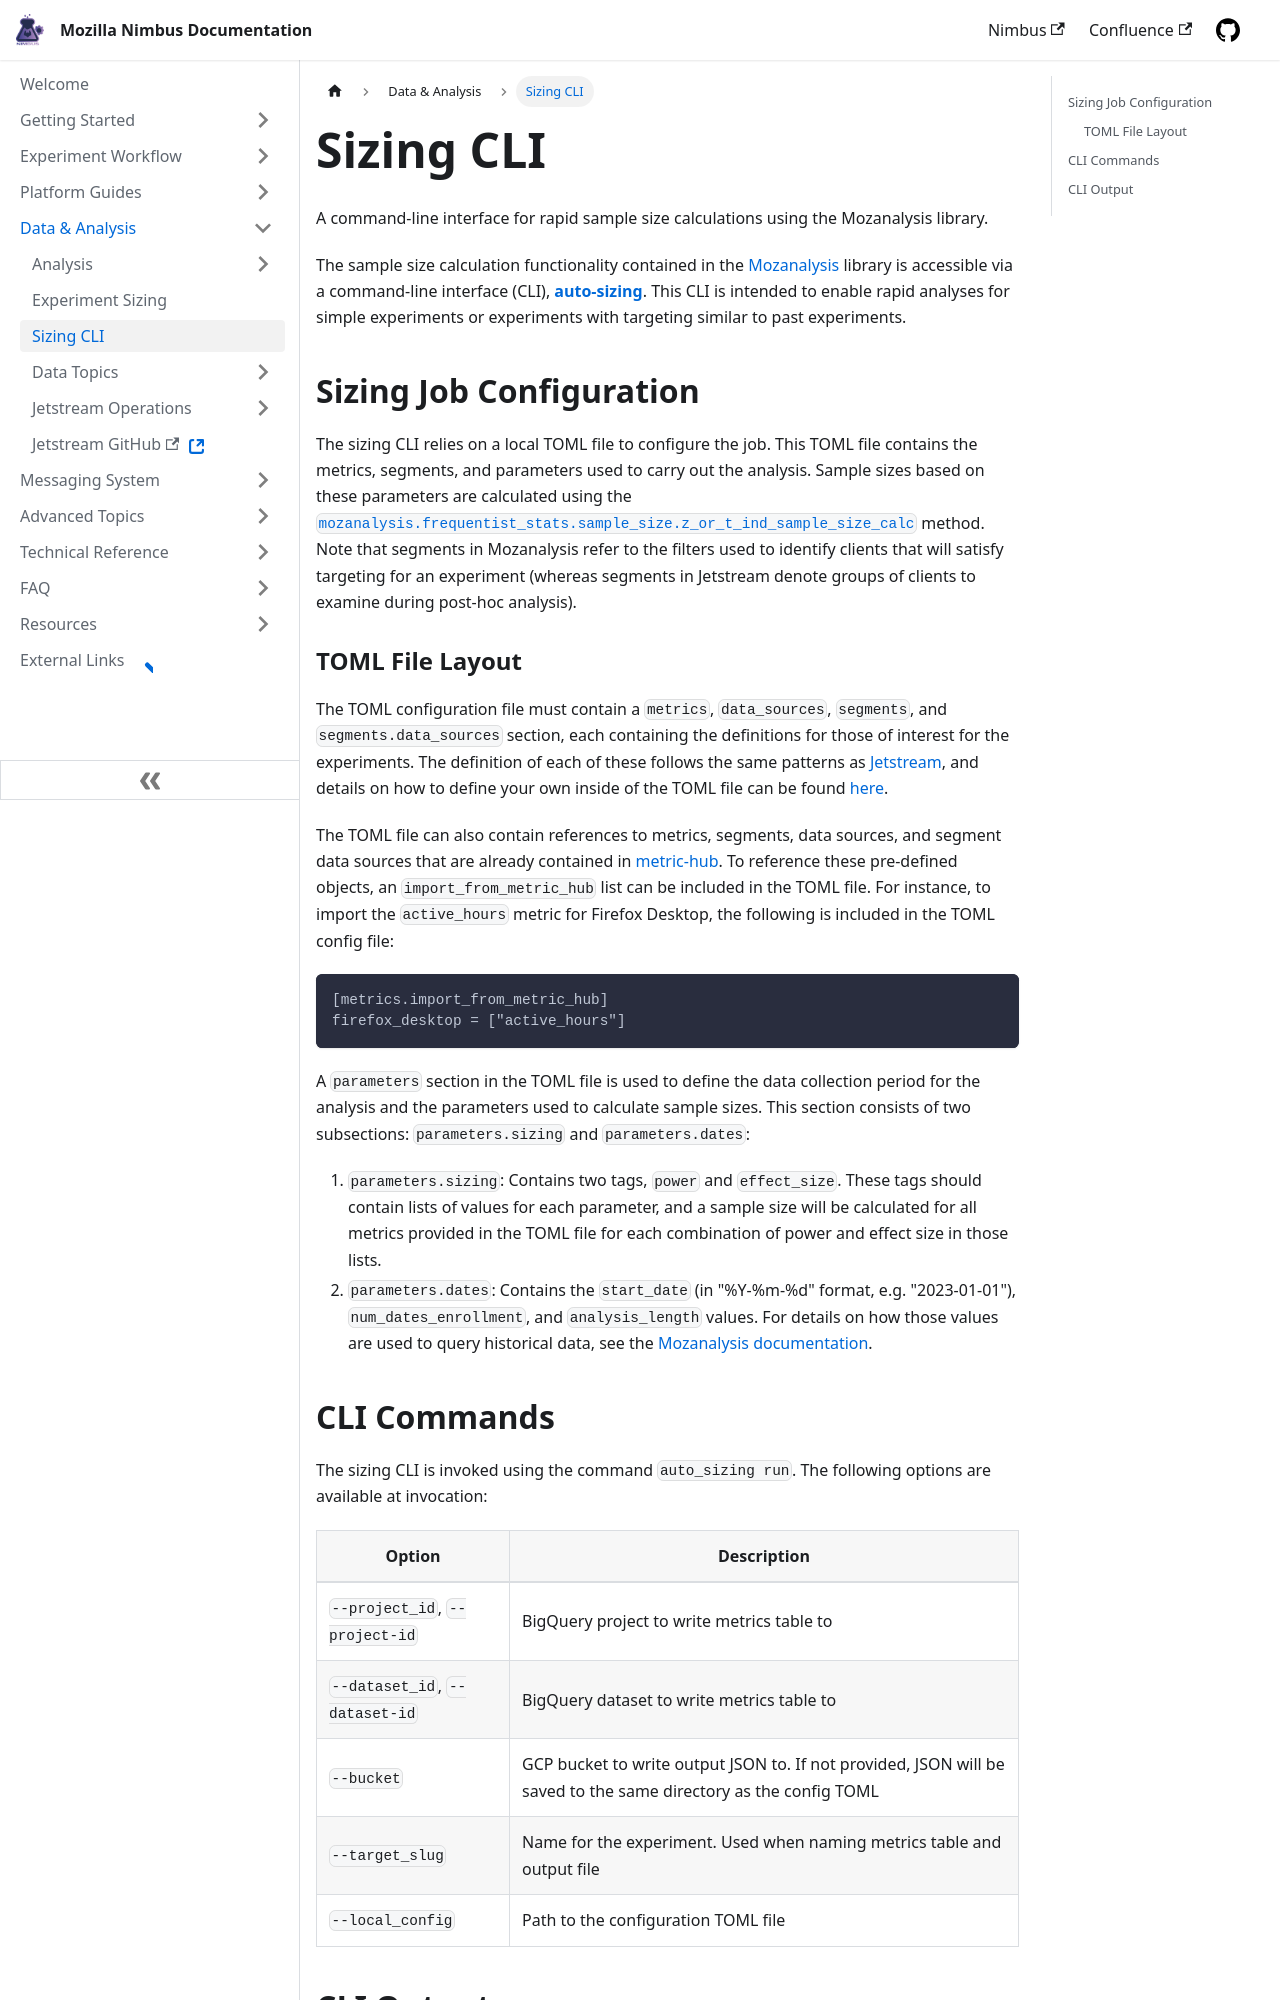

repository: mozilla/experimenter-docs · page: data-analysis/auto-sizing-cli/index.html · generator: docusaurus

---
id: auto-sizing-cli
title: Sizing CLI
slug: /data-analysis/auto-sizing-cli
---

A command-line interface for rapid sample size calculations using the Mozanalysis library.

The sample size calculation functionality contained in the [Mozanalysis] library is accessible via a command-line interface (CLI), **[auto-sizing]**. This CLI is intended to enable rapid analyses for simple experiments or experiments with targeting similar to past experiments.

## Sizing Job Configuration

The sizing CLI relies on a local TOML file to configure the job. This TOML file contains the metrics, segments, and parameters used to carry out the analysis. Sample sizes based on these parameters are calculated using the [`mozanalysis.frequentist_stats.sample_size.z_or_t_ind_sample_size_calc`](https://mozilla.github.io/mozanalysis/api/frequentist_stats/sample_size.html#mozanalysis.frequentist_stats.sample_size.z_or_t_ind_sample_size_calc) method. Note that segments in Mozanalysis refer to the filters used to identify clients that will satisfy targeting for an experiment (whereas segments in Jetstream denote groups of clients to examine during post-hoc analysis).

### TOML File Layout

The TOML configuration file must contain a `metrics`, `data_sources`, `segments`, and `segments.data_sources` section, each containing the definitions for those of interest for the experiments. The definition of each of these follows the same patterns as [Jetstream], and details on how to define your own inside of the TOML file can be found [here](/data-analysis/jetstream/configuration#defining-metrics).

The TOML file can also contain references to metrics, segments, data sources, and segment data sources that are already contained in [metric-hub]. To reference these pre-defined objects, an `import_from_metric_hub` list can be included in the TOML file. For instance, to import the `active_hours` metric for Firefox Desktop, the following is included in the TOML config file:
```
[metrics.import_from_metric_hub]
firefox_desktop = ["active_hours"]
```
A `parameters` section in the TOML file is used to define the data collection period for the analysis and the parameters used to calculate sample sizes. This section consists of two subsections: `parameters.sizing` and `parameters.dates`:
1. `parameters.sizing`: Contains two tags, `power` and `effect_size`. These tags should contain lists of values for each parameter, and a sample size will be calculated for all metrics provided in the TOML file for each combination of power and effect size in those lists.
2. `parameters.dates`: Contains the `start_date` (in "%Y-%m-%d" format, e.g. "2023-01-01"), `num_dates_enrollment`, and `analysis_length` values. For details on how those values are used to query historical data, see the [Mozanalysis documentation](/data-analysis/experiment-sizing).

## CLI Commands

The sizing CLI is invoked using the command `auto_sizing run`. The following options are available at invocation:

| Option      | Description |
| ----------- | ----------- |
| `--project_id`, `--project-id` | BigQuery project to write metrics table to |
| `--dataset_id`, `--dataset-id` | BigQuery dataset to write metrics table to |
| `--bucket` | GCP bucket to write output JSON to. If not provided, JSON will be saved to the same directory as the config TOML |
| `--target_slug` | Name for the experiment. Used when naming metrics table and output file |
| `--local_config` | Path to the configuration TOML file |
